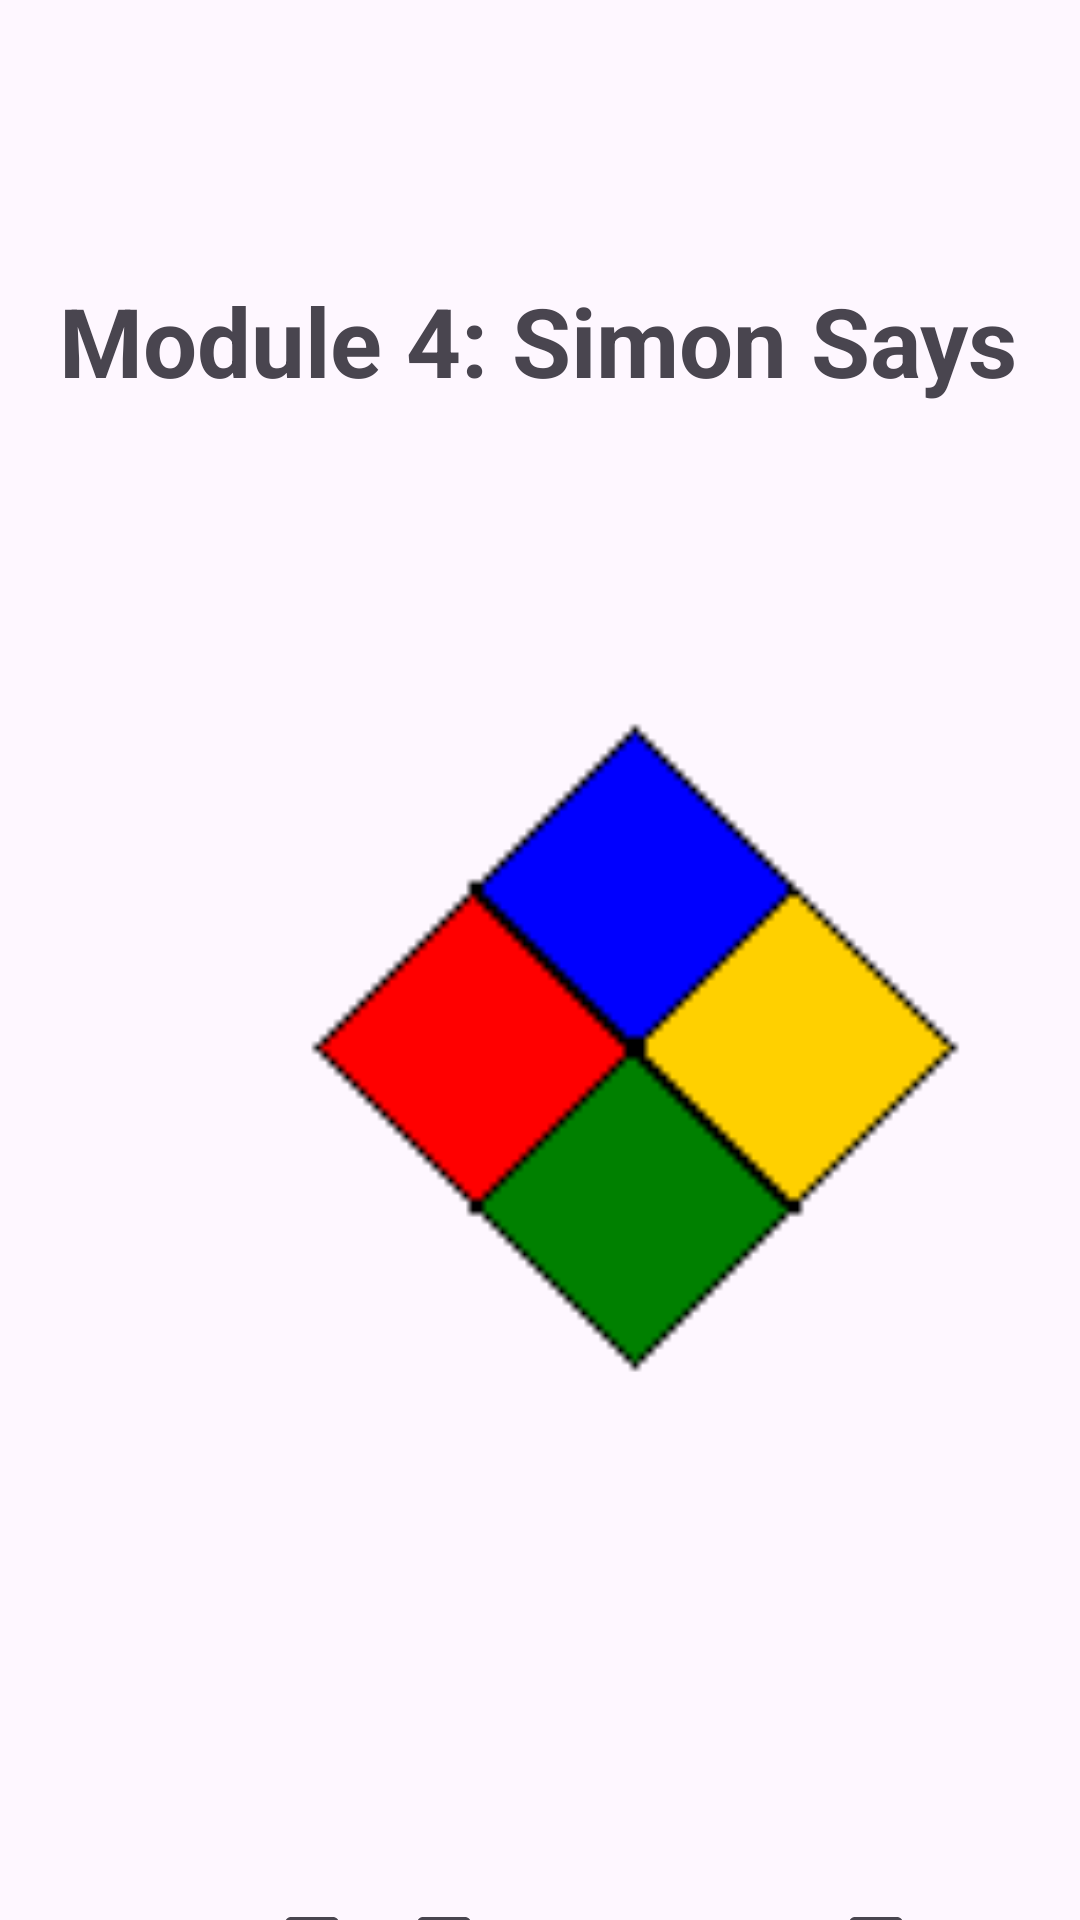

Android layout source for this screen:
<!-- AndroidManifest.xml: application theme Theme.QuickDefuse -->
<!-- res/layout/activity_module4.xml -->
<?xml version="1.0" encoding="utf-8"?>
<androidx.constraintlayout.widget.ConstraintLayout xmlns:android="http://schemas.android.com/apk/res/android"
    xmlns:app="http://schemas.android.com/apk/res-auto"
    xmlns:tools="http://schemas.android.com/tools"
    android:layout_width="match_parent"
    android:layout_height="match_parent"
    tools:context=".Module4">

    <TextView
        android:layout_width="wrap_content"
        android:layout_height="wrap_content"
        android:layout_marginStart="2dp"
        android:layout_marginTop="70dp"
        android:text="Module 4: Simon Says"
        android:textSize="32sp"
        android:textStyle="bold"
        app:layout_constraintBottom_toBottomOf="parent"
        app:layout_constraintEnd_toEndOf="parent"
        app:layout_constraintHorizontal_bias="0.464"
        app:layout_constraintStart_toStartOf="parent"
        app:layout_constraintTop_toTopOf="parent"
        app:layout_constraintVertical_bias="0.042" />

    <ImageView
        android:id="@+id/imageView"
        android:layout_width="369dp"
        android:layout_height="441dp"
        android:layout_marginStart="26dp"
        android:layout_marginTop="130dp"
        app:layout_constraintStart_toStartOf="parent"
        app:layout_constraintTop_toTopOf="parent"
        app:srcCompat="@drawable/simon_wireframe" />


    <CheckBox
        android:id="@+id/additional"
        android:layout_width="wrap_content"
        android:layout_height="wrap_content"
        android:layout_marginStart="276dp"
        android:layout_marginTop="624dp"
        android:text="#AEIOU"
        app:layout_constraintStart_toStartOf="parent"
        app:layout_constraintTop_toTopOf="parent" />

    <CheckBox
        android:id="@+id/error1"
        android:layout_width="wrap_content"
        android:layout_height="wrap_content"
        android:layout_marginStart="88dp"
        android:layout_marginTop="624dp"
        app:layout_constraintStart_toStartOf="parent"
        app:layout_constraintTop_toTopOf="parent" />

    <TextView
        android:id="@+id/textView8"
        android:layout_width="wrap_content"
        android:layout_height="wrap_content"
        android:layout_marginStart="20dp"
        android:layout_marginTop="634dp"
        android:text="ERROR"
        android:textSize="20sp"
        app:layout_constraintStart_toStartOf="parent"
        app:layout_constraintTop_toTopOf="parent" />

    <CheckBox
        android:id="@+id/error2"
        android:layout_width="wrap_content"
        android:layout_height="wrap_content"
        android:layout_marginStart="132dp"
        android:layout_marginTop="624dp"
        app:layout_constraintStart_toStartOf="parent"
        app:layout_constraintTop_toTopOf="parent" />

    <Button
        android:id="@+id/blue"
        android:layout_width="wrap_content"
        android:layout_height="wrap_content"
        android:layout_marginStart="168dp"
        android:layout_marginTop="268dp"
        android:text="_"
        app:layout_constraintStart_toStartOf="parent"
        app:layout_constraintTop_toTopOf="parent"
        android:background="@android:color/transparent"
        android:textColor="@android:color/transparent"
        tools:ignore="TextContrastCheck"/>

    <Button
        android:id="@+id/yellow"
        android:layout_width="wrap_content"
        android:layout_height="wrap_content"
        android:layout_marginStart="232dp"
        android:layout_marginTop="328dp"
        android:background="@android:color/transparent"
        android:text="_"
        android:textColor="@android:color/transparent"
        app:layout_constraintStart_toStartOf="parent"
        app:layout_constraintTop_toTopOf="parent"
        tools:ignore="TextContrastCheck"/>

    <Button
        android:id="@+id/green"
        android:layout_width="wrap_content"
        android:layout_height="wrap_content"
        android:layout_marginStart="168dp"
        android:layout_marginTop="392dp"
        android:background="@android:color/transparent"
        android:text="_"
        android:textColor="@android:color/transparent"
        app:layout_constraintStart_toStartOf="parent"
        tools:ignore="TextContrastCheck"
        app:layout_constraintTop_toTopOf="parent" />

    <Button
        android:id="@+id/red"
        android:layout_width="wrap_content"
        android:layout_height="wrap_content"
        android:layout_marginStart="92dp"
        android:layout_marginTop="328dp"
        android:background="@android:color/transparent"
        android:text="_"
        android:textColor="@android:color/transparent"
        app:layout_constraintStart_toStartOf="parent"
        app:layout_constraintTop_toTopOf="parent"
        tools:ignore="TextContrastCheck" />


</androidx.constraintlayout.widget.ConstraintLayout>
<!-- resources referenced by this layout -->
<resources>
  <!-- drawable simon_wireframe: png bitmap (drawable, 1452 bytes) -->
  <style name="Theme.QuickDefuse" parent="Base.Theme.QuickDefuse" />
  <style name="Base.Theme.QuickDefuse" parent="Theme.Material3.DayNight.NoActionBar">
          
          
      </style>
</resources>
